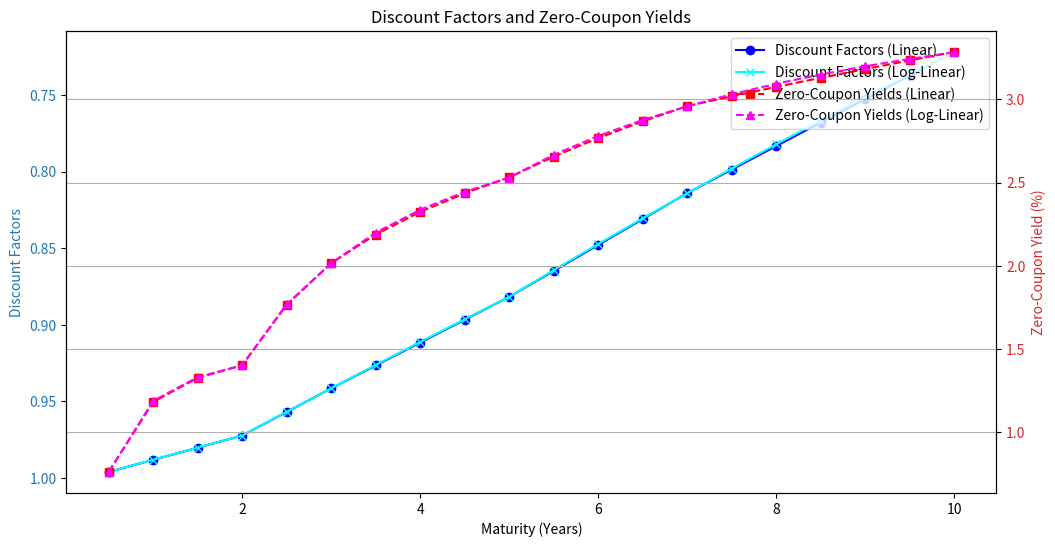

Recreate this plot in Python.
#------------------------------------------#
# Q15: bootstrap algorithm implementation  #
#------------------------------------------#

import numpy as np
from scipy.optimize import fsolve
import matplotlib.pyplot as plt

D = {float(0): 1.0, float(0.5): 1 - 0.0075 * 182 / 360}  # D(0.5) from T-Bill

instruments = [
    {'Maturity': 2.0, 'CouponRate': 1.375, 'MarketPrice': 99.95086},
    {'Maturity': 3.0, 'CouponRate': 2.125, 'MarketPrice': 100.36222},
    {'Maturity': 5.0, 'CouponRate': 2.5, 'MarketPrice': 100.0},
    {'Maturity': 7.0, 'CouponRate': 3.0, 'MarketPrice': 100.62942},
    {'Maturity': 10.0, 'CouponRate': 3.25, 'MarketPrice': 100.42501},
]

def bootstrap(instruments, interpolation='linear'):
    D_factors = D.copy()
    known_times = sorted(D_factors.keys())
    for instr in instruments:
        maturity = float(instr['Maturity'])
        coupon_rate = instr['CouponRate'] / 100
        price = instr['MarketPrice']
        periods = int(maturity * 2)
        cash_flows = np.array([coupon_rate / 2 * 100] * periods)
        cash_flows[-1] += 100  # Add principal
        times = np.arange(0.5, maturity + 0.1, 0.5)
        times = [float(t) for t in times]

        def equation(D_tn):
            D_factors_temp = D_factors.copy()
            D_factors_temp[maturity] = D_tn[0]
            pv = 0
            for t, cf in zip(times, cash_flows):
                D_t = interpolate_D(t, D_factors_temp, interpolation)
                pv += cf * D_t
            return pv - price

        D_tn_initial = [0.9]
        D_tn_solution = fsolve(equation, D_tn_initial)
        D_factors[maturity] = D_tn_solution[0]
        known_times.append(maturity)
        known_times.sort()
    return D_factors

def interpolate_D(t, D_factors_temp, interpolation):
    t = float(t)
    if t in D_factors_temp:
        return D_factors_temp[t]
    else:
        known_times_temp = sorted(D_factors_temp.keys())
        t1 = max([k for k in known_times_temp if k < t], default=None)
        t2 = min([k for k in known_times_temp if k > t], default=None)
        if t1 is None or t2 is None:
            raise ValueError(f"Cannot interpolate for t={t}: insufficient known discount factors.")
        D1 = D_factors_temp[t1]
        D2 = D_factors_temp[t2]
        if interpolation == 'linear':
            return D1 + (t - t1) / (t2 - t1) * (D2 - D1)
        elif interpolation == 'log-linear':
            return D1 * (D2 / D1) ** ((t - t1) / (t2 - t1))

D_linear = bootstrap(instruments, interpolation='linear')
D_loglinear = bootstrap(instruments, interpolation='log-linear')

def generate_full_discount_factors(D_factors, interpolation):
    times = np.arange(0.5, 10.1, 0.5)
    full_D = {}
    for t in times:
        if t in D_factors:
            full_D[t] = D_factors[t]
        else:
            full_D[t] = interpolate_D(t, D_factors, interpolation)
    return full_D

D_linear_full = generate_full_discount_factors(D_linear, 'linear')
D_loglinear_full = generate_full_discount_factors(D_loglinear, 'log-linear')

def zero_coupon_yields(D_factors):
    yields = {}
    for t in D_factors:
        if t > 0:
            s_t = 2 * (D_factors[t] ** (-1 / (2 * t)) - 1)
            yields[t] = s_t * 100  # Convert to percentage
    return yields

yields_linear = zero_coupon_yields(D_linear_full)
yields_loglinear = zero_coupon_yields(D_loglinear_full)

# Plotting the discount factors and zero-coupon yield curves
fig, ax1 = plt.subplots(figsize=(12, 6))

color = 'tab:blue'
ax1.set_xlabel('Maturity (Years)')
ax1.set_ylabel('Discount Factors', color=color)
ax1.plot(sorted(D_linear_full.keys()), [D_linear_full[t] for t in sorted(D_linear_full.keys())],
         marker='o', color='blue', label='Discount Factors (Linear)')
ax1.plot(sorted(D_loglinear_full.keys()), [D_loglinear_full[t] for t in sorted(D_loglinear_full.keys())],
         marker='x', color='cyan', label='Discount Factors (Log-Linear)')
ax1.tick_params(axis='y', labelcolor=color)
ax1.invert_yaxis()  # Invert y-axis for discount factors

ax2 = ax1.twinx()  # Instantiate a second axes that shares the same x-axis

color = 'tab:red'
ax2.set_ylabel('Zero-Coupon Yield (%)', color=color)
ax2.plot(sorted(yields_linear.keys()), [yields_linear[t] for t in sorted(yields_linear.keys())],
         marker='s', linestyle='--', color='red', label='Zero-Coupon Yields (Linear)')
ax2.plot(sorted(yields_loglinear.keys()), [yields_loglinear[t] for t in sorted(yields_loglinear.keys())],
         marker='^', linestyle='--', color='magenta', label='Zero-Coupon Yields (Log-Linear)')
ax2.tick_params(axis='y', labelcolor=color)

# Add legends
lines_1, labels_1 = ax1.get_legend_handles_labels()
lines_2, labels_2 = ax2.get_legend_handles_labels()
ax1.legend(lines_1 + lines_2, labels_1 + labels_2, loc='upper right')

plt.title('Discount Factors and Zero-Coupon Yields')
plt.grid(True)
plt.show()

# Pricing 5-year bonds using log-linear discount factors
def price_bond(D_factors, maturity, coupon_rate):
    periods = int(maturity * 2)
    cash_flows = np.array([coupon_rate / 2 * 100] * periods)
    cash_flows[-1] += 100  # Add principal
    times = np.arange(0.5, maturity + 0.1, 0.5)
    times = [float(t) for t in times]  # Ensure times are floats
    pv = sum(cf * D_factors[t] for cf, t in zip(cash_flows, times))
    return pv

def yield_to_maturity(price, maturity, coupon_rate):
    periods = int(maturity * 2)
    cash_flows = np.array([coupon_rate / 2 * 100] * periods)
    cash_flows[-1] += 100  # Add principal
    times = np.arange(1, periods + 1)

    def func(y):
        pv = sum(cf / (1 + y / 2) ** n for cf, n in zip(cash_flows, times))
        return pv - price

    ytm = fsolve(func, 0.05)[0]
    return ytm * 100

# 5-year bond with 1% coupon
price_1pct = price_bond(D_loglinear_full, 5.0, 0.01)
ytm_1pct = yield_to_maturity(price_1pct, 5.0, 0.01)
print(f"Price of 5-year bond with 1% coupon: ${price_1pct:.4f}")
print(f"Yield to maturity: {ytm_1pct:.4f}%")

# 5-year bond with 8% coupon
price_8pct = price_bond(D_loglinear_full, 5.0, 0.08)
ytm_8pct = yield_to_maturity(price_8pct, 5.0, 0.08)
print(f"Price of 5-year bond with 8% coupon: ${price_8pct:.4f}")
print(f"Yield to maturity: {ytm_8pct:.4f}%")
